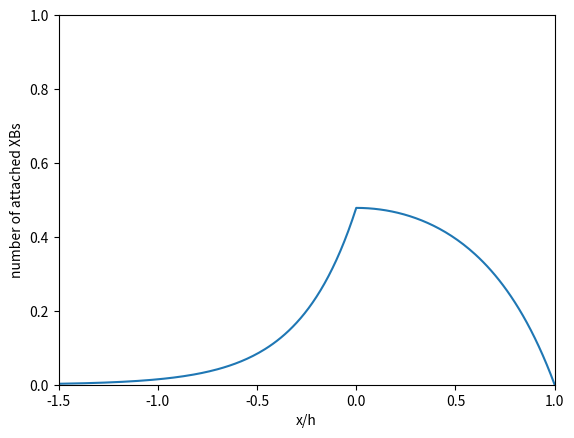

Write the Python code that produced this figure.
# Import necessary packages
import numpy as np
import matplotlib.pyplot as plt
from scipy.integrate import odeint
%matplotlib inline

# Set Parameters
S = 2e-3           #nm
f1 = 4.333          #1/sec, attachment rate (0<x<h)
g1 = 1.00              #1/sec
g2 = 20.91          #1/sec
l = 3e-5  #nm
h = 1e-5   #nm
delta_x = 1e-6      #nm
k_spring = 10.00        #dyne/nm
phi = (h/S)*(f1+g1)

V = 0.03             #Normalized Velocity (half sarcomere length/second)

# Make a vector of points where solutions are to be computed
dx = 1e-7
X = 1.5
x = np.arange(-X*h, X*h, dx)
i = 0
n=[None]*len(x)

#compute solutions to piecewise function
while i < len(x):
    if x[i]<0:
        n[i] = (f1/(f1+g1))*(1-np.exp(-phi/V))*np.exp(g2*x[i]/(S*V))
    elif x[i]<h:
        n[i] = (f1/(f1+g1))*(1-np.exp(((np.power(x[i],2)/np.power(h,2))-1)*(phi/V)))
    else:
        n[i] = 0
    i+=1

x_plot = x/h


# Plot data with labels
plt.plot(x_plot, n)

plt.xlabel('x/h')
plt.ylabel('number of attached XBs')
plt.xlim(-1.5, 1.0)
plt.ylim(0,1)

plt.show()

#compute the derivative of tension for -l/2 < x < l/2

    
# Plot data 



#Compute the Tension for V=0.03, in units of T/Tmax

#write code to generate Force-Velocity relationship

# Plot data with labels

